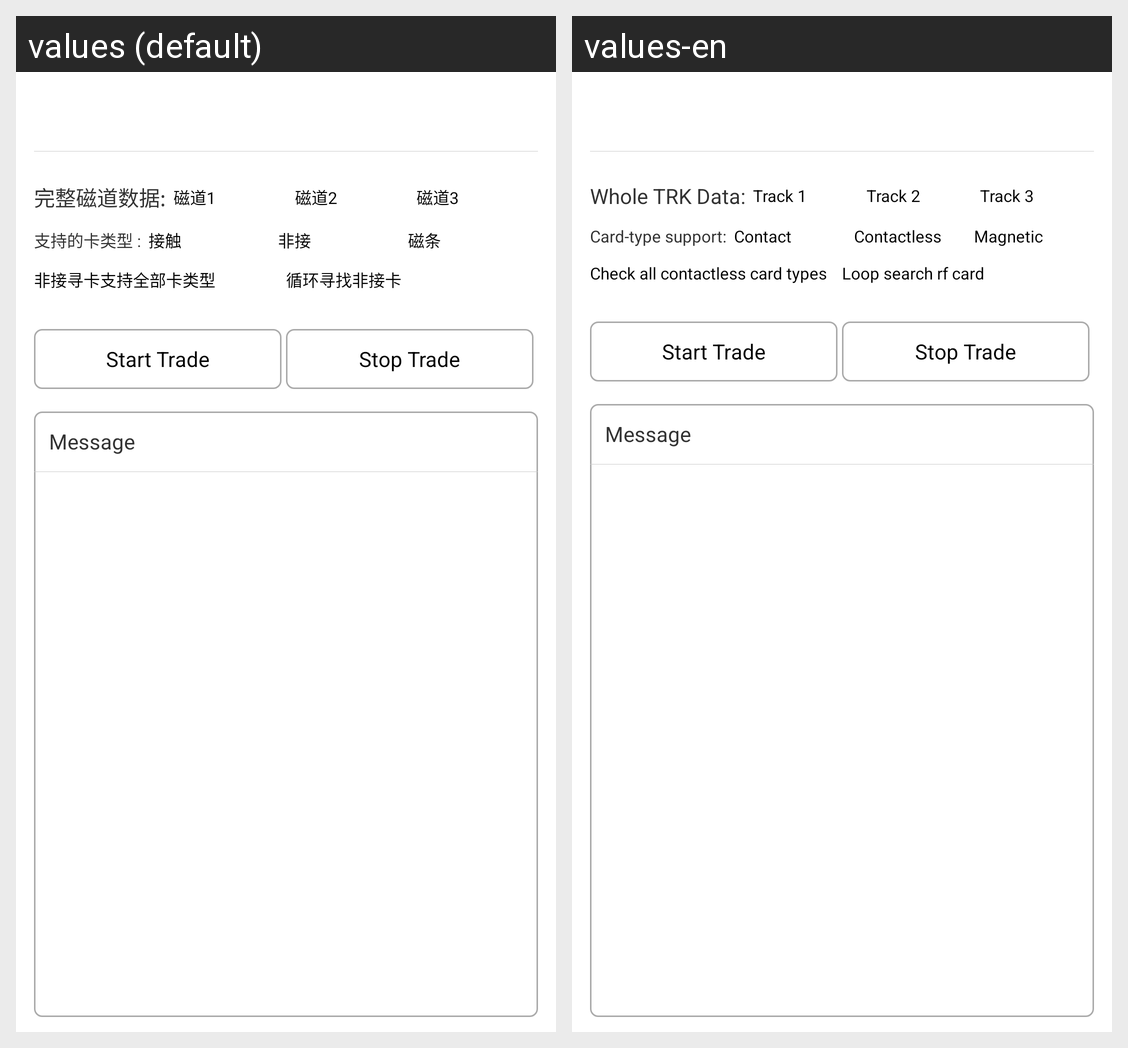

Here is an Android app screen in its default locale and in the app's own translations. Write out the translated-string differences for the strings that appear on this screen.
Android screen res/layout/activity_emv.xml rendered under 2 locales, left to right: values (default), values-en. Device: Nexus 5 (rendered at 1080×1920; each locale shown at half size, 540×960, under a caption strip naming it); theme AppTheme.
Strings drawn on this screen, with the default value and each locale's value (text and hints the layout hard-codes, and strings that could not be matched under every locale, appear in the picture but are not listed):

whole_track_data
  values: 完整磁道数据:
  values-en: Whole TRK Data:

track1
  values: 磁道1
  values-en: Track 1

track2
  values: 磁道2
  values-en: Track 2

track3
  values: 磁道3
  values-en: Track 3

card_type_support
  values: 支持的卡类型 :
  values-en: Card-type support:

card_ic
  values: 接触
  values-en: Contact

card_rf
  values: 非接
  values-en: Contactless

card_mag
  values: 磁条
  values-en: Magnetic

rf_card_all_types
  values: 非接寻卡支持全部卡类型
  values-en: Check all contactless card types

loop_search_rf_card
  values: 循环寻找非接卡
  values-en: Loop search rf card

message
  values: Message
  values-en: Message
